Labelled photos from "image_dataset", an image-classification folder in kimberlytanhh/fyp2-clean. The possible labels are: accident, flood drainage, garbage, infrastructure damage, obstruction fallen tree, police sighting, road damage.

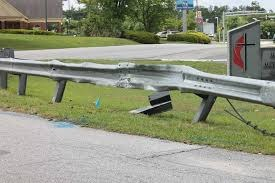
Label: infrastructure damage

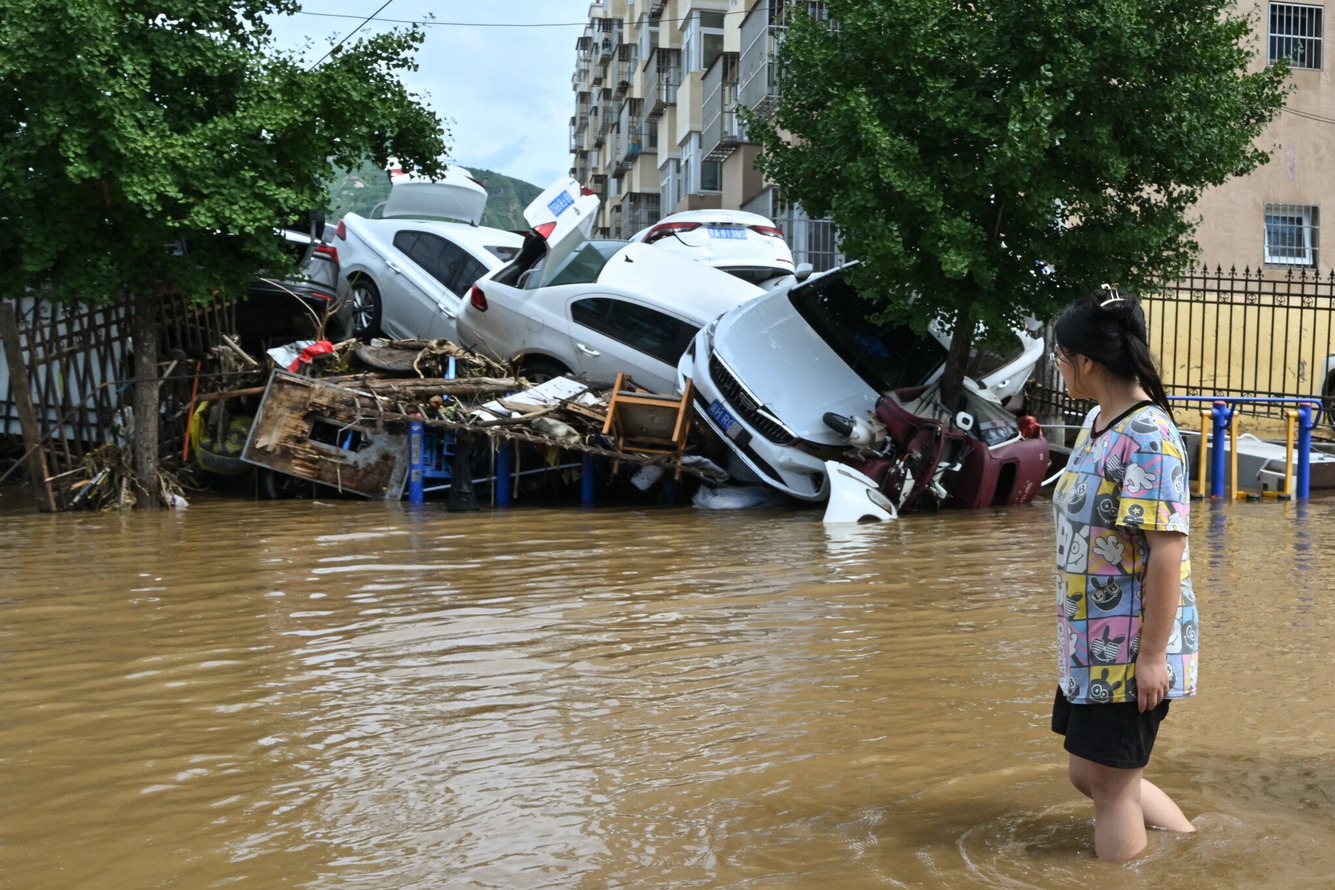
Label: flood drainage

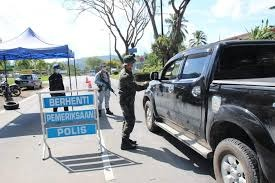
Label: police sighting

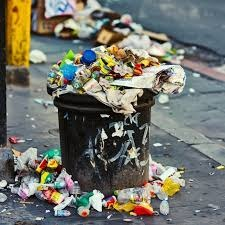
Label: garbage

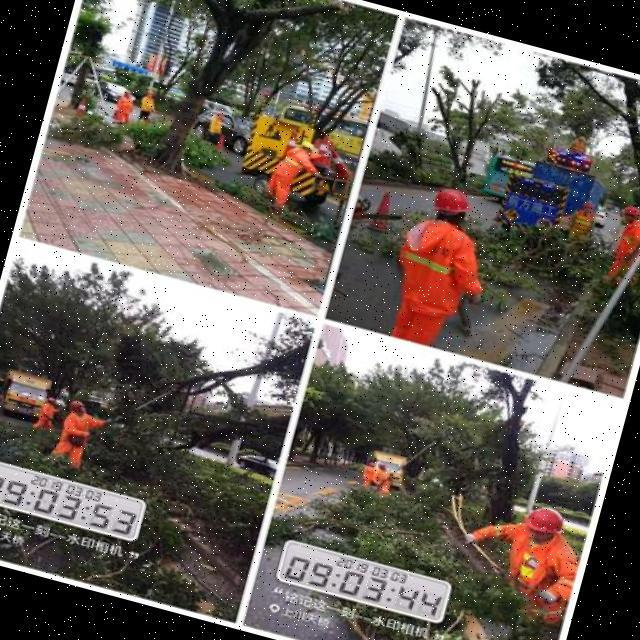
Label: obstruction fallen tree

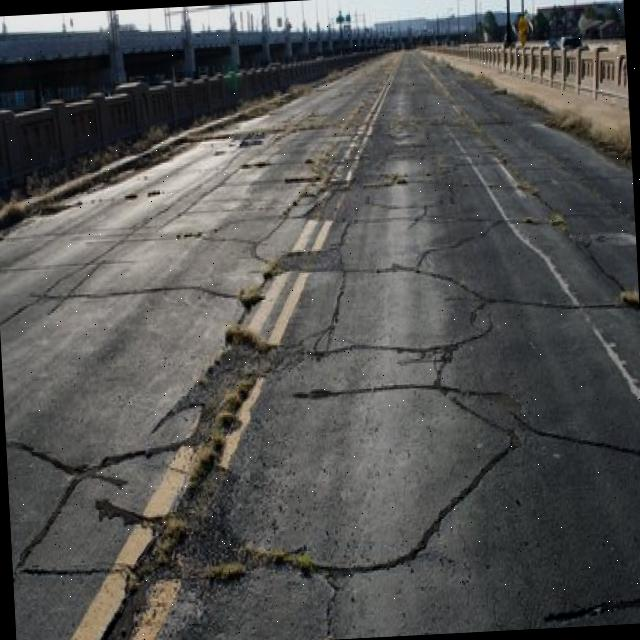
Label: road damage
